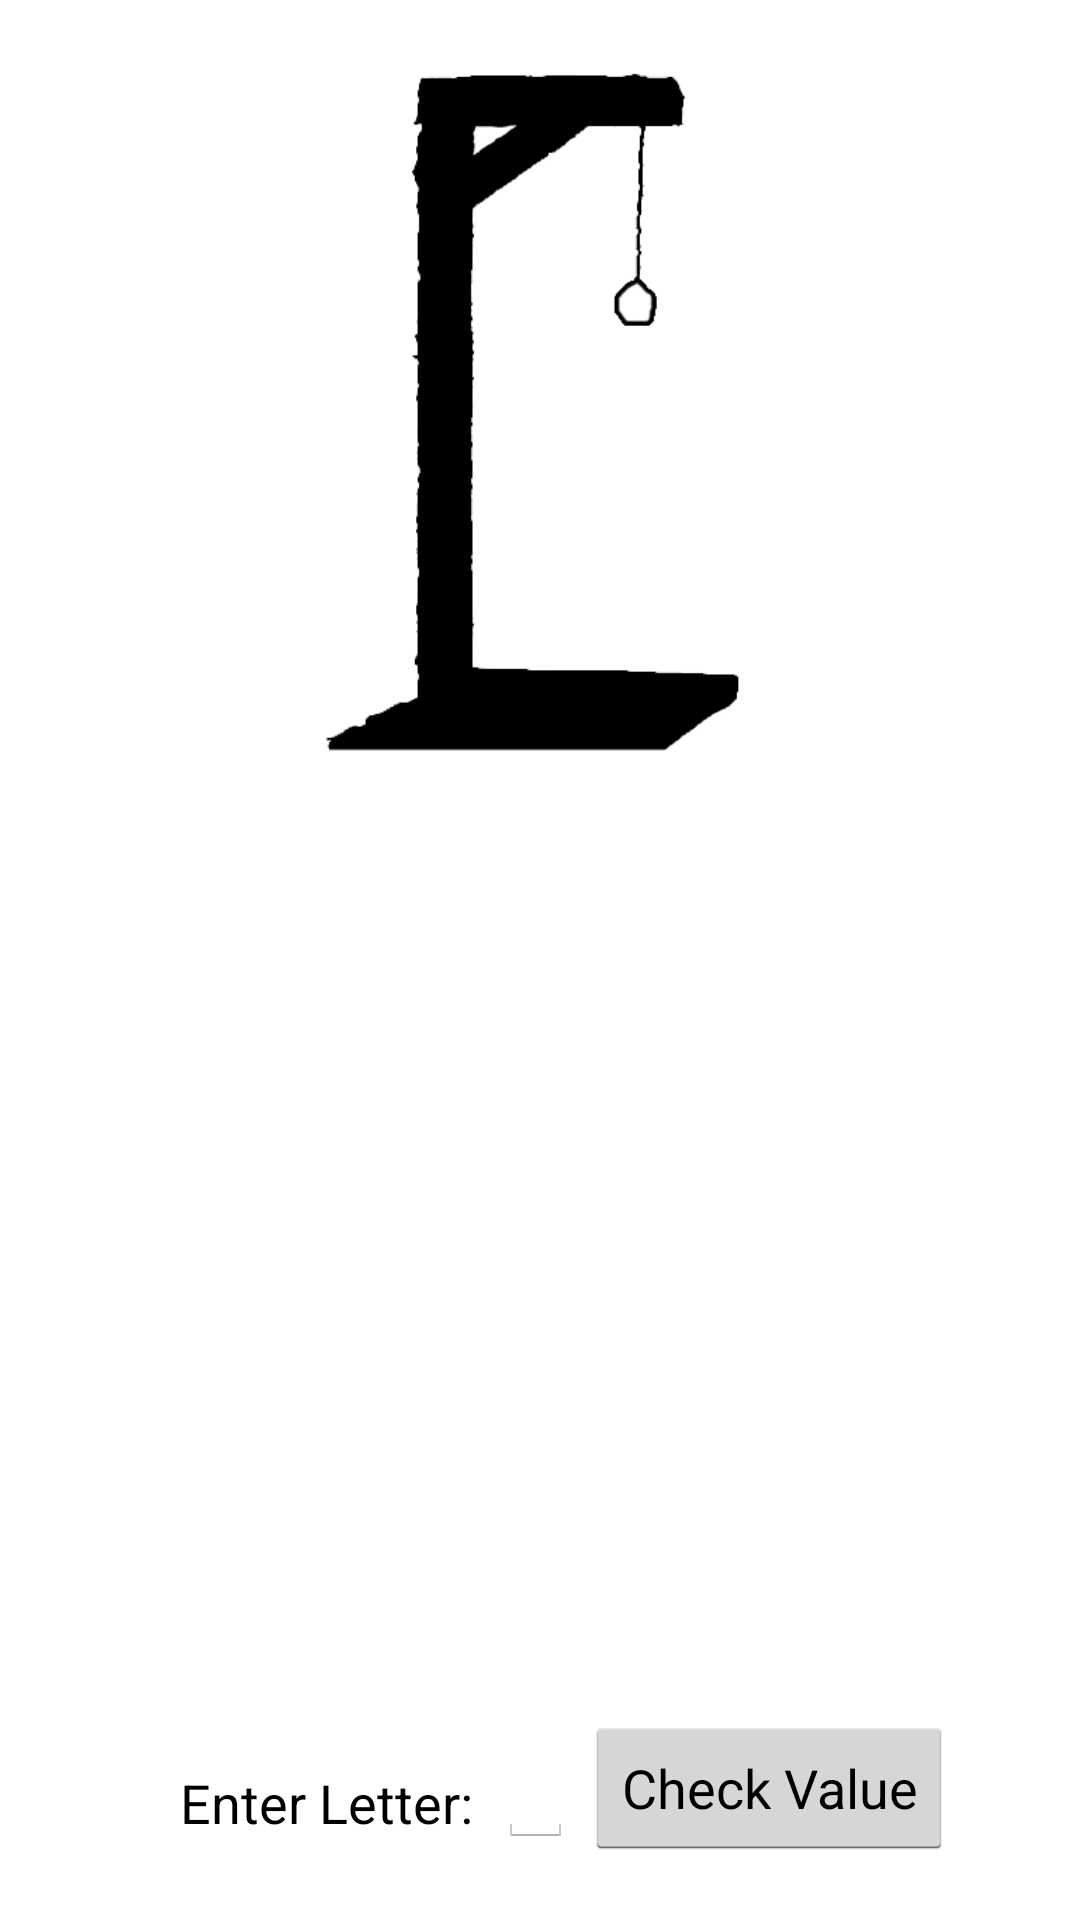

The Android layout XML behind this screen, and the referenced resources:
<!-- AndroidManifest.xml: application theme AppTheme -->
<!-- res/layout/activity_multi_player_game.xml -->
<RelativeLayout xmlns:android="http://schemas.android.com/apk/res/android"
    xmlns:tools="http://schemas.android.com/tools" android:layout_width="match_parent"
    android:layout_height="match_parent"
    tools:context="ca.lucem.hangdroid.MultiPlayerGameActivity">

    <ImageView
        android:layout_width="match_parent"
        android:layout_height="300dp"
        android:id="@+id/hangDroid"
        android:layout_alignParentTop="true"
        android:layout_centerHorizontal="true"
        android:src="@drawable/hangdroid_0_final"
        android:layout_marginTop="20dp" />

    <LinearLayout
        android:orientation="horizontal"
        android:layout_width="fill_parent"
        android:layout_height="wrap_content"
        android:layout_alignParentBottom="true"
        android:layout_centerHorizontal="true"
        android:layout_marginBottom="20dp"
        android:id="@+id/LayoutAddLetter">

        <TextView
            android:layout_width="wrap_content"
            android:layout_height="wrap_content"
            android:textAppearance="?android:attr/textAppearanceMedium"
            android:text="Enter Letter: "
            android:id="@+id/TextViewEnter"
            android:layout_marginLeft="60dp"
            android:layout_marginTop="5dp"
            android:layout_marginRight="4dp" />

        <EditText
            android:layout_width="25dp"
            android:layout_height="wrap_content"
            android:id="@+id/editTextInput"
            android:layout_marginRight="4dp"
            android:phoneNumber="false"
            android:maxLength="1" />

        <Button
            android:layout_width="wrap_content"
            android:layout_height="wrap_content"
            android:text="Check Value"
            android:id="@+id/buttonCheckVal"
            android:onClick="checkLetter"
            android:layout_marginRight="4dp" />
    </LinearLayout>

    <LinearLayout
        android:orientation="horizontal"
        android:layout_width="wrap_content"
        android:layout_height="wrap_content"
        android:id="@+id/LayoutWord"
        android:layout_below="@+id/hangDroid"
        android:layout_alignStart="@+id/hangDroid"
        android:layout_centerHorizontal="true"
        android:layout_marginLeft="105dp">

        

    </LinearLayout>

    <TextView
        android:layout_width="140dp"
        android:layout_height="wrap_content"
        android:textAppearance="?android:attr/textAppearanceLarge"
        android:id="@+id/textViewWrong"
        android:layout_alignTop="@+id/hangDroid"
        android:layout_alignStart="@+id/hangDroid"
        android:layout_marginTop="115dp"
        android:autoText="false"
        android:textColor="#ff0b00"
        android:textSize="30dp" />
</RelativeLayout>
<!-- resources referenced by this layout -->
<resources>
  <!-- drawable hangdroid_0_final: png bitmap (drawable, 1025964 bytes) -->
  <style name="AppTheme" parent="android:Theme.Holo.Light.DarkActionBar">
          
      </style>
</resources>
